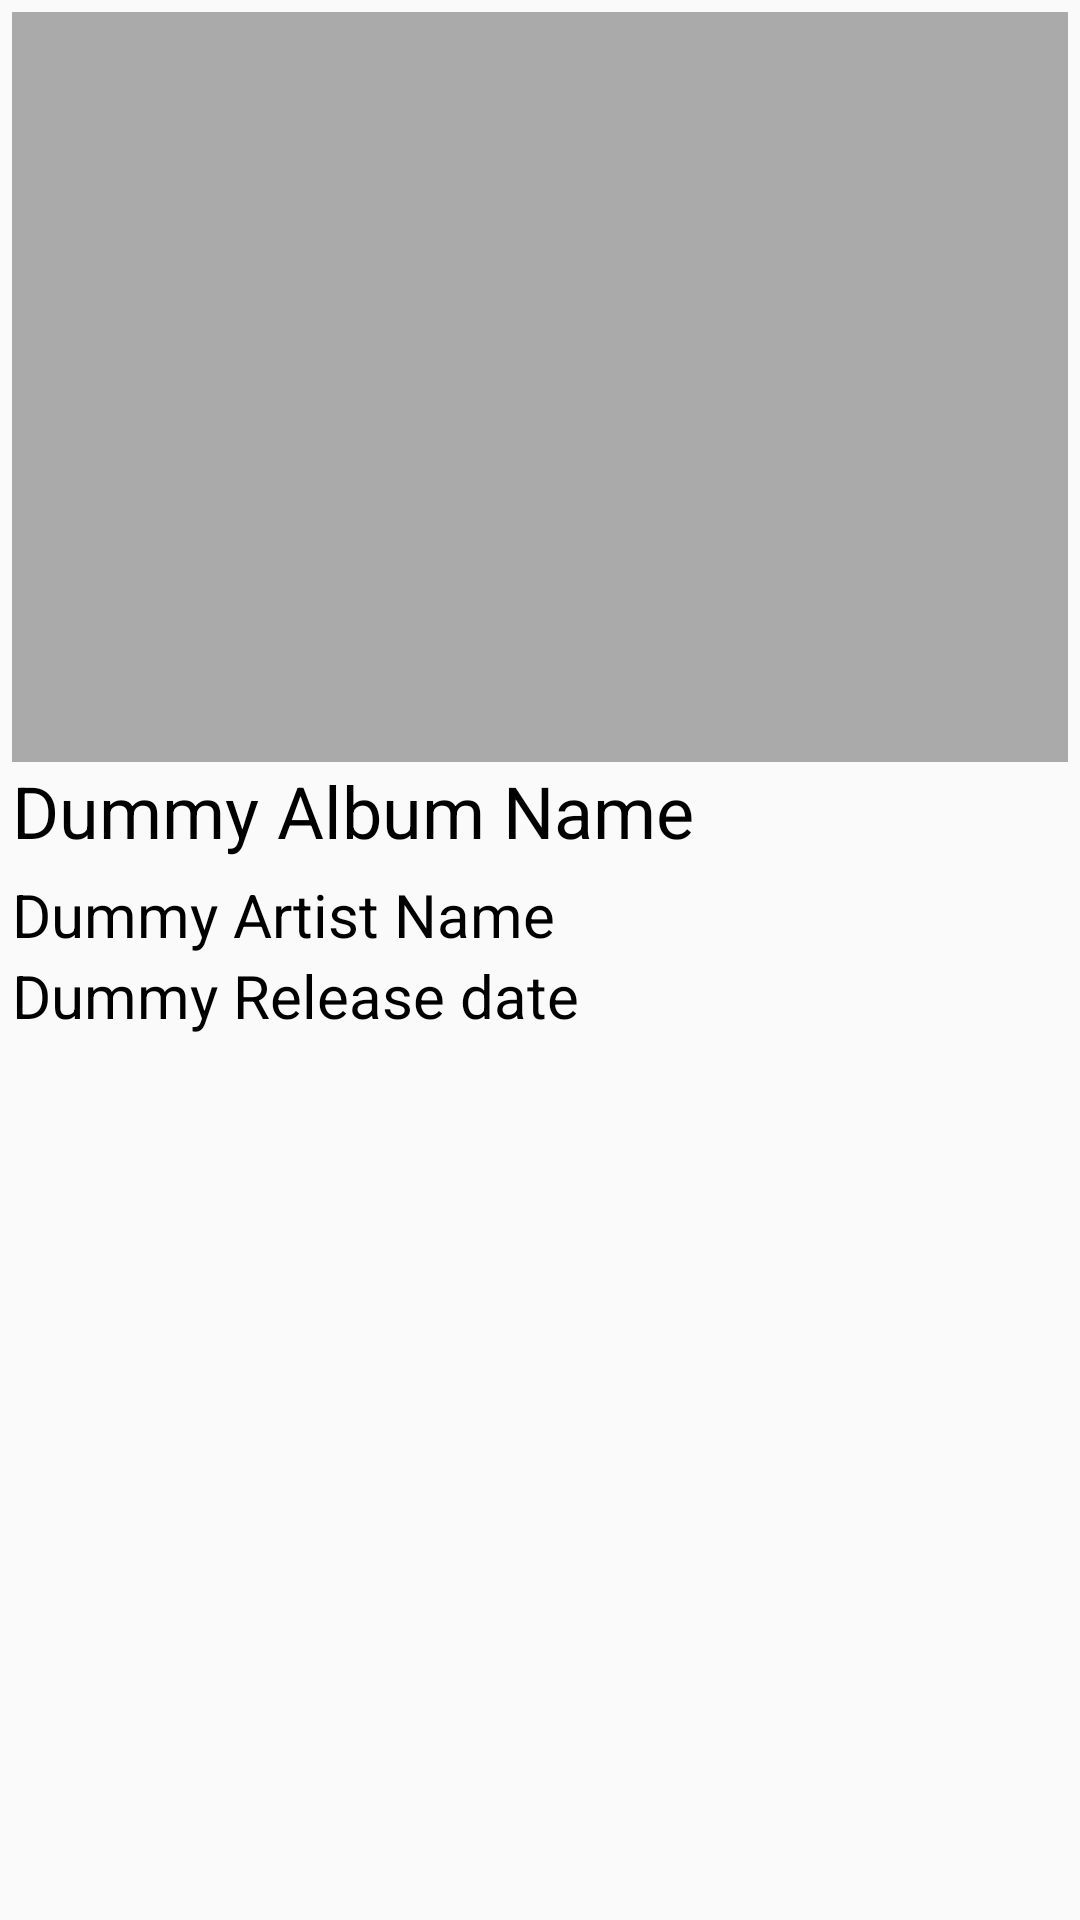

Here is an Android app screen rendered from its layout file. Give the layout XML and the strings, colors and styles it references.
<!-- AndroidManifest.xml: application theme AppTheme -->
<!-- res/layout/activity_detail.xml -->
<?xml version="1.0" encoding="utf-8"?>
    <RelativeLayout xmlns:android="http://schemas.android.com/apk/res/android"
        xmlns:tools="http://schemas.android.com/tools"
        android:id="@+id/activity_detail"
        android:layout_width="match_parent"
        android:layout_height="match_parent"
        android:padding="4dp"
        tools:context="de.uniba.androidspotifymusicdataapp.ui.DetailActivity">

        <ImageView
            android:layout_width="match_parent"
            android:layout_height="250dp"
            android:scaleType="centerCrop"
            android:background="@android:color/darker_gray"
            android:id="@+id/imageView_album_detail_image"/>

        <TextView
            android:text="Dummy Artist Name"
            android:layout_width="wrap_content"
            android:layout_height="wrap_content"
            android:id="@+id/textView_album_detail_artist_name"
            android:layout_below="@+id/textView_album_detail_album_name"
            android:fontFamily="sans-serif"
            android:textColor="@android:color/black"
            android:textSize="20sp"/>

        <TextView
            android:text="Dummy Album Name"
            android:layout_width="wrap_content"
            android:layout_height="wrap_content"
            android:layout_marginBottom="5dp"
            android:id="@+id/textView_album_detail_album_name"
            android:layout_below="@+id/imageView_album_detail_image"
            android:fontFamily="sans-serif"
            android:textColor="@android:color/black"
            android:textSize="24sp"/>

        <TextView
            android:text="Dummy Release date"
            android:layout_width="wrap_content"
            android:layout_height="wrap_content"
            android:layout_marginBottom="5dp"
            android:id="@+id/textView_album_detail_album_release_date"
            android:layout_below="@+id/textView_album_detail_artist_name"
            android:textColor="@android:color/black"
            android:fontFamily="sans-serif"
            android:textSize="20sp"
            />

        <android.support.v7.widget.RecyclerView
            android:layout_width="match_parent"
            android:layout_height="wrap_content"
            android:id="@+id/recyclerView_for_detail_activity_track_details"
            android:layout_below="@+id/textView_album_detail_album_release_date"
            android:background="#CFD8DC">
        </android.support.v7.widget.RecyclerView>

    </RelativeLayout>
<!-- resources referenced by this layout -->
<resources>
  <style name="AppTheme" parent="Theme.AppCompat.Light.DarkActionBar">
          
          <item name="colorPrimary">#2196F3</item>
          <item name="colorPrimaryDark">#1E88E5</item>
          <item name="colorAccent">#DD2C00</item>
      </style>
</resources>
